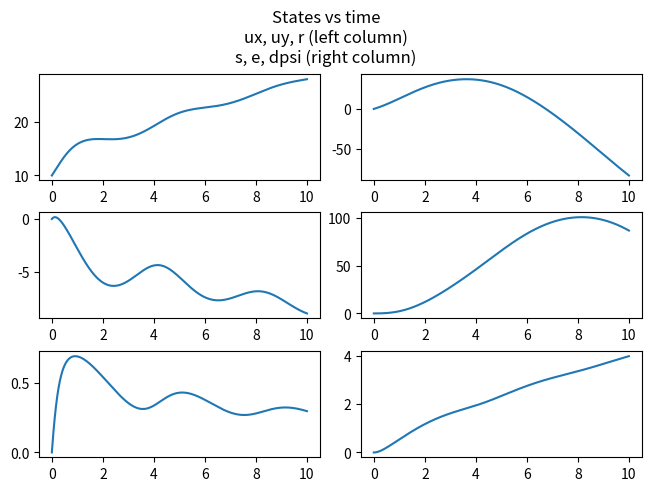
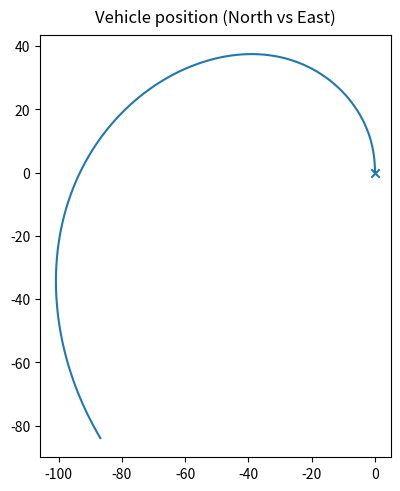

Python code for these plots, in order:
"""
Single-track vehicle dynamics with coupled-slip front and rear axles

x := [ux, uy, r, s, e, dpsi]   (n = 6)
u := [delta, kappa_f, kappa_r] (m = 3)

"""

G = 9.81 # m/s^2, gravitational accel

import matplotlib.pyplot as plt
import numpy as np

# %% Initialization
# Vehicle parameters
# (all SI units: kg, m, rad, s, N, and combinations thereof).
params = {"m" : 1700,       # mass
          "Izz" : 2300,     # moment of inertia
          "a" : 1.2,        # distance from CoM to front axle
          "b" : 1.4,        # distance from CoM to rear axle
          "l" : 1.2 + 1.4,  # wheelbase
          "t" : 1.5,        # track width 
          "h_com" : 1.5,    # CoM height
          "Cx_f" : 275000,  # cornering stiffness front axle
          "Cy_f" : 100000,  # cornering stiffness front axle
          "Cx_r" : 300000,  # cornering stiffness rear axle
          "Cy_r" : 150000,  # cornering stiffness rear axle
          "mu_f" : 0.8,     # friction coefficient front axle
          "mu_r" : 0.9}     # friction coefficient rear axle

def compute_coupled_slip_forces(kappa, alpha, Fz, Cx, Cy, mu):
    """
    Computes the tire forces for a given slip angle and slip ratio

    Inputs:
        kappa (slip ratio)
        alpha (slip angle)
        Fz (normal force)
        Cx (longitudinal stiffness)
        Cy (lateral stiffness)
        mu (friction coefficient)
    
    Returns:
        Fx (longitudinal tire force)
        Fy (lateral tire force)
    """
    sigma = np.sqrt(Cx**2*(kappa/(1+kappa))**2 + Cy**2*(np.tan(alpha)/(1+kappa))**2)
    
    if(sigma <= 3*mu*Fz):
        # Not fully saturated
        F = sigma - sigma**2/(3*mu*Fz) + sigma**3/(27*(mu*Fz)**2)
        
    else:
        # Fully saturated
        F = mu*Fz
    
    # Partition total contact patch force into longitudinal and lateral components
    if(sigma == 0):
        # No tire force
        Fx = 0
        Fy = 0
    
    else:
        Fx = F*(Cx*kappa/(sigma*(kappa+1)))
        Fy = -F*(Cy*np.tan(alpha)/(sigma*(kappa+1)))
    
    return Fx, Fy

# %% Dynamics equations
def compute_x_dot(x, u, k_psi, params):
    """
    Computes the state derivative x_dot
    
    Inputs:
        x (state)
        u (control)
        k_psi (road curvature; is just zero for a straight lane)
        params (vehicle parameters dictionary)
        
    Returns:
        x_dot (state derivative)
        
    """
    
    # Unpack states
    ux      = x[0]  # longitudinal velocity
    uy      = x[1]  # lateral velocity
    r       = x[2]  # yaw rate
    s       = x[3]  # path-progress coordinate
    e       = x[4]  # lateral deviation
    dpsi    = x[5]  # heading deviation (btwn body x and path tangent)
    
    
    # Unpack controls
    delta   = u[0]  # steering angle
    kappa_f = u[1]  # front axle slip ratio
    kappa_r = u[2]  # rear axle slip ratio
    
    
    # Calculate normal loads
    fz_f = params["m"]*params["b"]*G/params["l"]
    fz_r = params["m"]*params["a"]*G/params["l"]
    
    
    # Calculate tire forces
    alpha_f = np.arctan2(uy + params["a"]*r, ux) - delta
    alpha_r = np.arctan2(uy - params["b"]*r, ux)
    
    fx_f, fy_f = compute_coupled_slip_forces(kappa_f, alpha_f, fz_f, params["Cx_f"], params["Cy_f"], params["mu_f"])
    fx_r, fy_r = compute_coupled_slip_forces(kappa_r, alpha_r, fz_r, params["Cx_r"], params["Cy_r"], params["mu_r"])
    
    
    # Evaluate equations of motion
    ux_dot = (-fy_f*np.sin(delta) + fx_f*np.cos(delta) + fx_r)/params["m"] + r*uy
    uy_dot = (fy_f*np.cos(delta) + fx_f*np.sin(delta) + fy_r)/params["m"] - r*ux
    r_dot  = (params["a"]*(fy_f*np.cos(delta) + fx_f*np.sin(delta)) - params["b"]*fy_r)/params["Izz"]

    s_dot = (ux*np.cos(dpsi) - uy*np.sin(dpsi))/(1-k_psi*e)
    e_dot = ux*np.sin(dpsi) + uy*np.cos(dpsi)
    dpsi_dot = r - k_psi*s_dot
    
    return np.array([ux_dot, uy_dot, r_dot, s_dot, e_dot, dpsi_dot])

# Straight driving, then step the steering angle by +10 degrees

N = 1000 # number of discretization points
t_final = 10 # seconds
t_vals = np.linspace(0, t_final, N)
dt = t_vals[1] - t_vals[0]

x_vals = np.zeros((6, N))
u_vals = np.zeros((3, N))

# Initial conditions
x_vals[:, 0] = [10, 0, 0, 0, 0, 0]

# Step-steering
u_vals[0, :] = np.deg2rad(10)
u_vals[1, :] = 0.1  # front axle slip ratio
u_vals[2, :] = 0.1  # rear axle slip ratio

# Simulate with simple fwd-Euler
for i in range(N-1):
    x_dot = compute_x_dot(x_vals[:, i], u_vals[:, i], 0, params)
    x_vals[:, i+1] = x_vals[:, i] + dt*x_dot
    

# Plot the trajectories
fig1, ax1 = plt.subplots(3, 2, constrained_layout = True)
ax1[0, 0].plot(t_vals, x_vals[0, :])
ax1[1, 0].plot(t_vals, x_vals[1, :])
ax1[2, 0].plot(t_vals, x_vals[2, :])
ax1[0, 1].plot(t_vals, x_vals[3, :])
ax1[1, 1].plot(t_vals, x_vals[4, :])
ax1[2, 1].plot(t_vals, x_vals[5, :])
fig1.suptitle("States vs time\nux, uy, r (left column)\ns, e, dpsi (right column)")
plt.show()

# Plot the overhead
# n.b.: This plot only works because we are relative to a straight line
fig2, ax2 = plt.subplots(constrained_layout = True)
ax2.plot(-x_vals[4, :], x_vals[3, :])
ax2.scatter(-x_vals[4, 0], x_vals[3, 0], marker = "x")
ax2.set_aspect("equal")
fig2.suptitle("Vehicle position (North vs East)")
plt.show()

